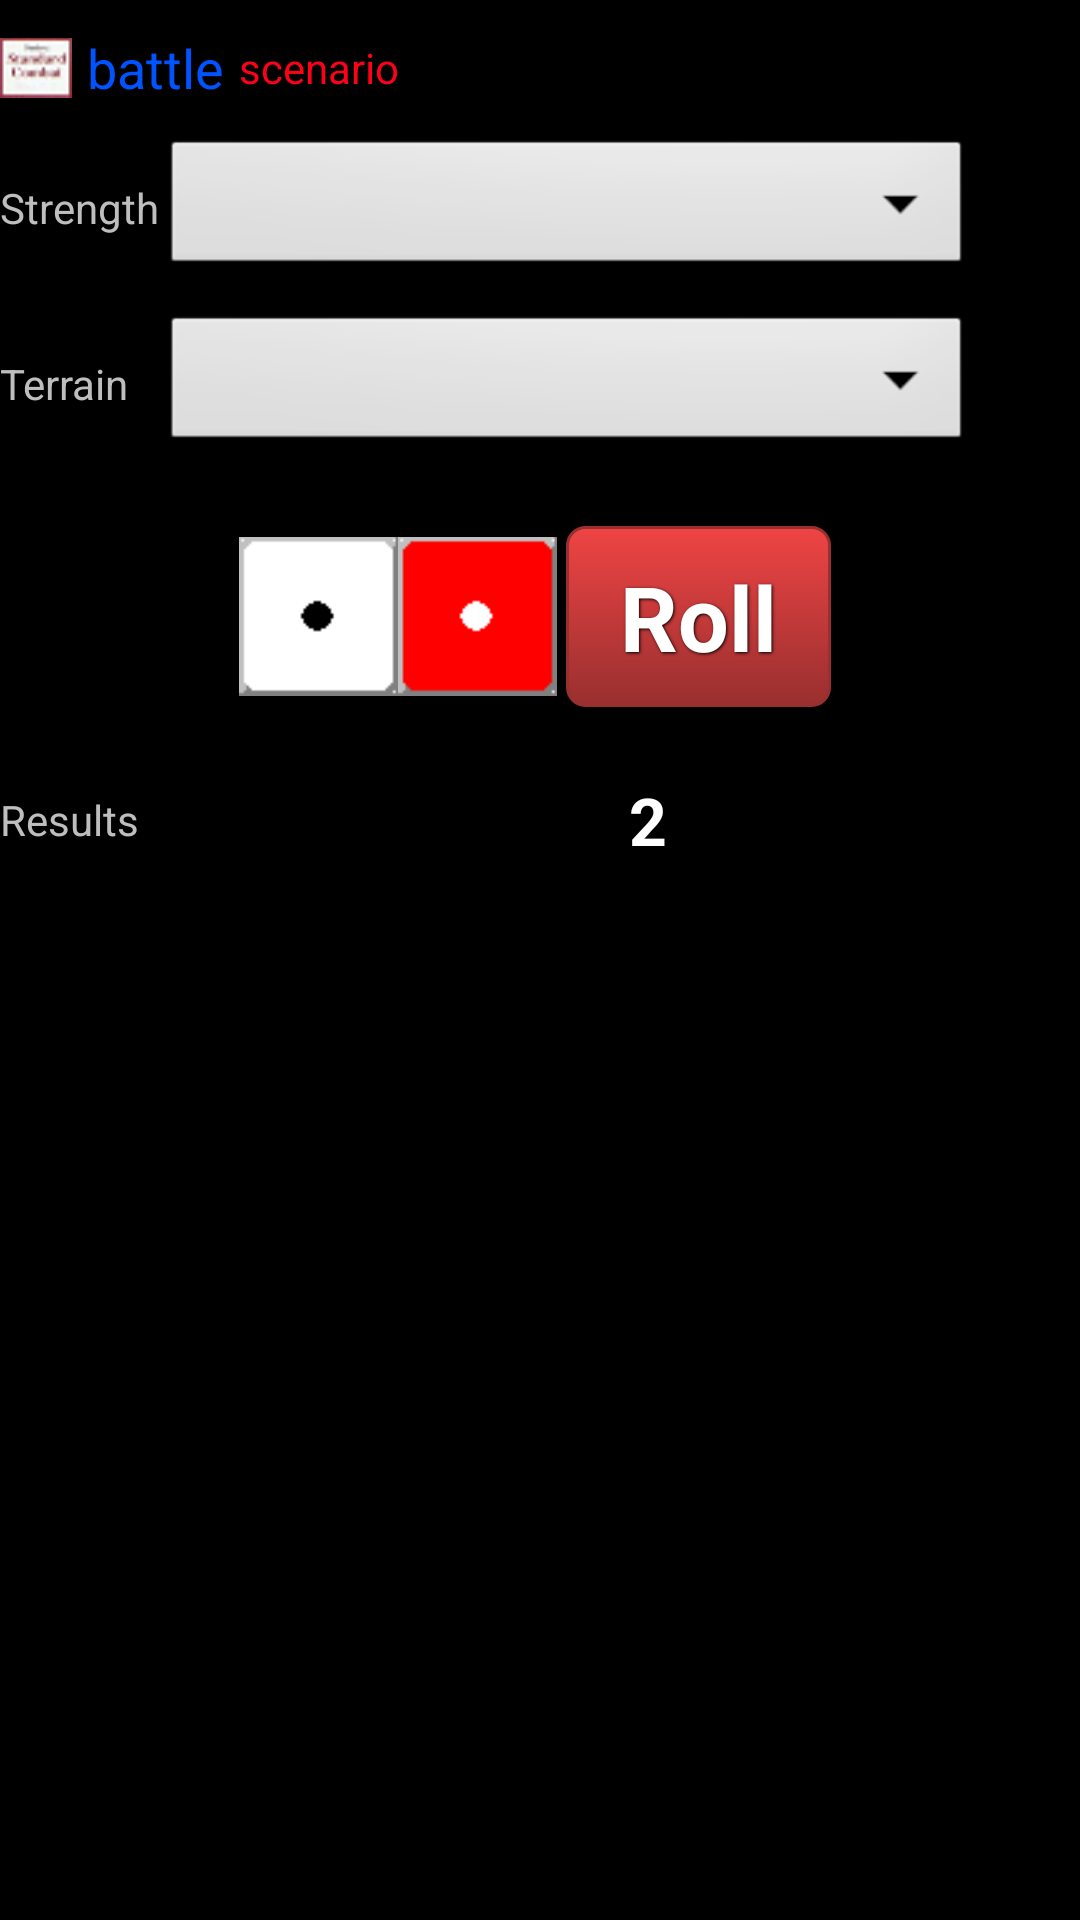

Produce the Android XML layout that renders to this screen, including the resource entries it uses.
<!-- AndroidManifest.xml: application theme android:Theme.Black.NoTitleBar -->
<!-- res/layout/barrage.xml -->
<?xml version="1.0" encoding="utf-8"?>
<LinearLayout xmlns:android="http://schemas.android.com/apk/res/android"
    android:layout_width="fill_parent"
    android:layout_height="match_parent">
    <LinearLayout
        android:orientation="vertical"
        android:layout_width="match_parent"
        android:layout_height="match_parent"
        android:gravity="center_horizontal">
        <include
            android:id="@+id/includeBarrageTitlebar"
            layout="@layout/subtitlebar" />
        <LinearLayout
            android:id="@+id/layoutBarrageStrengthSelect"
            android:layout_width="fill_parent"
            android:layout_height="wrap_content"
            android:weightSum="1.0"
            android:paddingBottom="10dp">
            <TextView
                android:text="Strength"
                android:textAppearance="?android:attr/textAppearanceSmall"
                android:layout_width="0dp"
                android:layout_height="fill_parent"
                android:layout_weight=".15"
                android:gravity="center_vertical"
                android:layout_toLeftOf="@+id/spinBarrageStrength"
                android:id="@+id/lblBarrageStrength" />
            <Spinner
                android:layout_width="0dp"
                android:layout_height="wrap_content"
                android:layout_weight=".75"
                android:layout_toRightOf="@+id/lblBarrageStrength"
                android:id="@+id/spinBarrageStrength" />
        </LinearLayout>
        <LinearLayout
            android:id="@+id/layoutBarrageTerrain"
            android:layout_width="fill_parent"
            android:layout_height="wrap_content"
            android:weightSum="1.0"
            android:paddingBottom="10dp">
            <TextView
                android:text="Terrain"
                android:textAppearance="?android:attr/textAppearanceSmall"
                android:layout_width="0dp"
                android:layout_height="fill_parent"
                android:layout_weight=".15"
                android:gravity="center_vertical"
                android:layout_toLeftOf="@+id/spinBarrageTerrain"
                android:id="@+id/lblBarrageTerrain" />
            <Spinner
                android:layout_width="0dp"
                android:layout_height="wrap_content"
                android:layout_weight=".75"
                android:layout_toRightOf="@+id/lblBarrageTerrain"
                android:id="@+id/spinBarrageTerrain" />
        </LinearLayout>

        <LinearLayout
                android:id="@+id/layoutBarrageModifiers"
                android:layout_width="fill_parent"
                android:layout_height="wrap_content">
            <ListView
                    android:layout_width="fill_parent"
                    android:layout_height="wrap_content"
                    android:id="@+id/listBarrageModifiers"/>
        </LinearLayout>

        <LinearLayout
            android:id="@+id/layoutBarrageDice"
            android:layout_width="fill_parent"
            android:layout_height="wrap_content"
            android:gravity="center_horizontal"
            android:weightSum="1.0"
            android:paddingTop="10dp"
            android:paddingBottom="10dp">
            <ImageView
                android:id="@+id/imgBarrageDie1"
                android:src="@drawable/whiteb1"
                android:layout_width="0dp"
                android:layout_height="wrap_content"
                android:layout_weight="0.15"
                android:layout_gravity="center"
                android:clickable="true" />
            <ImageView
                android:id="@+id/imgBarrageDie2"
                android:src="@drawable/redw1"
                android:layout_width="0dp"
                android:layout_height="wrap_content"
                android:layout_weight="0.15"
                android:layout_gravity="center"
                android:layout_toRightOf="@+id/imgBarrageDie1"
                android:clickable="true" />
            <Button
                android:id="@+id/btnBarrageDiceRoll"
                android:text="Roll"
                android:layout_width="0dp"
                android:layout_height="wrap_content"
                android:layout_weight=".25"
                android:layout_alignTop="@+id/imgBarrageDie1"
                android:layout_toRightOf="@+id/imgBarrageDie2"
                android:background="@drawable/red_button"
                style="@style/button_text" />
        </LinearLayout>
        <LinearLayout
            android:id="@+id/layoutBarrageResults"
            android:layout_width="fill_parent"
            android:layout_height="wrap_content"
            android:weightSum="1.0"
            android:paddingTop="10dp">
            <TextView
                android:text="Results"
                android:textAppearance="?android:attr/textAppearanceSmall"
                android:layout_width="0dp"
                android:layout_height="wrap_content"
                android:layout_weight=".20"
                android:id="@+id/lblBarrageResults"
                android:layout_gravity="center_vertical" />
            <TextView
                android:text="2"
                android:layout_width="0dp"
                android:layout_height="wrap_content"
                android:layout_weight=".80"
                android:layout_toRightOf="@+id/lblBarrageResults"
                android:id="@+id/txtBarrageResults"
                android:textStyle="bold"
                android:gravity="center"
                android:textAppearance="@android:style/TextAppearance.Large"/>
        </LinearLayout>
    </LinearLayout>
</LinearLayout>
<!-- res/layout/subtitlebar.xml (included above) -->
<?xml version="1.0" encoding="utf-8"?>
<RelativeLayout xmlns:android="http://schemas.android.com/apk/res/android"
    android:id="@+id/SubTitlebar"
    style="@style/SubTitleBarStyle">
    <ImageView
        android:id="@+id/titleSubScsBack"
        android:src="@drawable/ic_ab_back_holo_dark"
        android:layout_width="wrap_content"
        android:layout_height="fill_parent"
        android:layout_gravity="center"
        android:clickable="true" />
    <ImageView
        android:id="@+id/titleSubScs"
        android:src="@drawable/scs"
        android:layout_width="wrap_content"
        android:layout_height="fill_parent"
        android:layout_toRightOf="@+id/titleSubScsBack"
        android:clickable="true"
        android:layout_gravity="center" />
    <TextView
        android:id="@+id/titleSubGameName"
        android:textAppearance="?android:attr/textAppearanceMedium"
        android:layout_width="wrap_content"
        android:layout_height="fill_parent"
        android:text="battle"
        android:layout_toRightOf="@+id/titleSubScs"
        android:textColor="#ff0054ff"
        android:paddingLeft="5dp"
        android:gravity="center" />
    <TextView
        android:id="@+id/titleSubGameDesc"
        android:textAppearance="?android:attr/textAppearanceSmall"
        android:layout_width="wrap_content"
        android:layout_height="fill_parent"
        android:text="scenario"
        android:layout_toRightOf="@+id/titleSubGameName"
        android:textColor="#ffff0019"
        android:paddingLeft="5dp"
        android:gravity="center" />
</RelativeLayout>
<!-- resources referenced by this layout -->
<resources>
  <!-- drawable red_button (drawable) -->
  ﻿<selector xmlns:android="http://schemas.android.com/apk/res/android">
    <item android:state_pressed="true" >
      <shape>
        <solid
            android:color="#ef4444" />
        <stroke
            android:width="1dp"
            android:color="#992f2f" />
        <corners
            android:radius="6dp" />
        <padding
            android:left="10dp"
            android:top="10dp"
            android:right="10dp"
            android:bottom="10dp" />
      </shape>
    </item>
    <item>
      <shape>
        <gradient
            android:startColor="#ef4444"
            android:endColor="#992f2f"
            android:angle="270" />
        <stroke
            android:width="1dp"
            android:color="#992f2f" />
        <corners
            android:radius="6dp" />
        <padding
            android:left="10dp"
            android:top="10dp"
            android:right="10dp"
            android:bottom="10dp" />
      </shape>
    </item>
  </selector>
  <!-- drawable redw1: png bitmap (drawable, 345 bytes) -->
  <!-- drawable scs: png bitmap (drawable, 1457 bytes) -->
  <!-- drawable whiteb1: png bitmap (drawable, 329 bytes) -->
  <style name="SubTitleBarStyle">
          <item name="android:layout_width">fill_parent</item>
          <item name="android:layout_height">45dp</item>
          <item name="android:orientation">horizontal</item>
      </style>
  <style name="button_text">
          <item name="android:layout_width">fill_parent</item>
          <item name="android:layout_height">wrap_content</item>
          <item name="android:textColor">#ffffff</item>
          <item name="android:gravity">center</item>
          <item name="android:layout_margin">3dp</item>
          <item name="android:textSize">30dp</item>
          <item name="android:textStyle">bold</item>
          <item name="android:shadowColor">#000000</item>
          <item name="android:shadowDx">1</item>
          <item name="android:shadowDy">1</item>
          <item name="android:shadowRadius">2</item>
      </style>
</resources>
